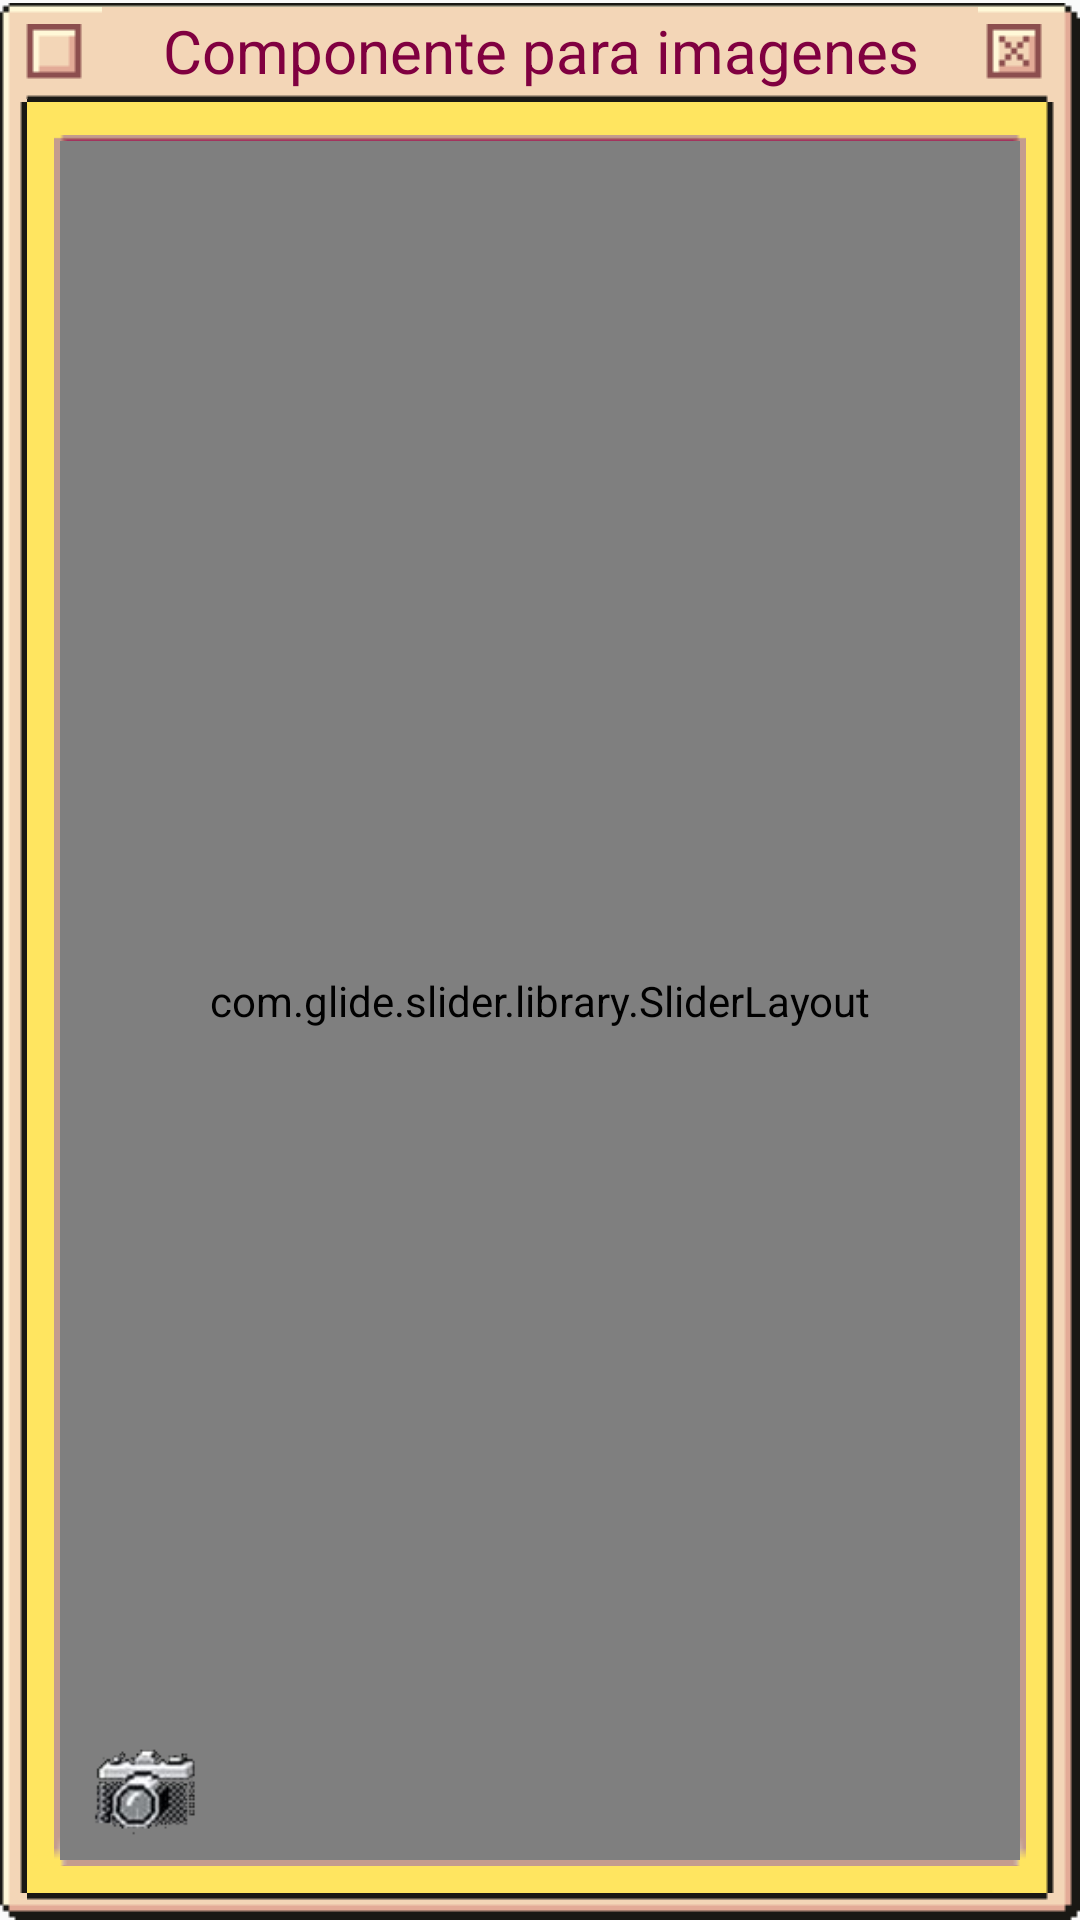

Produce the Android XML layout that renders to this screen, including the resource entries it uses.
<!-- AndroidManifest.xml: application theme TransparentTheme -->
<!-- res/layout/create_task_imagen_element.xml -->
<?xml version="1.0" encoding="utf-8"?>
<FrameLayout
    xmlns:android="http://schemas.android.com/apk/res/android"
    android:layout_width="match_parent"
    android:layout_height="match_parent"
    android:layout_marginTop="5dp"
    android:id="@+id/createTaskComponenteRoot">

    <ImageView
        android:layout_width="match_parent"
        android:layout_height="match_parent"
        android:layout_marginTop="23dp"
        android:background="@drawable/window_body_patched"/>

    <LinearLayout
        android:layout_width="match_parent"
        android:layout_height="match_parent">

        <FrameLayout
            android:layout_width="match_parent"
            android:layout_height="40dp">

            <ImageView
                android:layout_width="match_parent"
                android:layout_height="match_parent"
                android:layout_marginTop="1dp"
                android:layout_marginBottom="7dp"
                android:background="@drawable/window_header_patched"/>

            <TextView
                android:id="@+id/taskComponenteTitulo"
                android:layout_width="wrap_content"
                android:layout_height="match_parent"
                android:layout_marginTop="4dp"
                android:layout_marginBottom="7dp"
                android:paddingLeft="20dp"
                android:paddingRight="20dp"
                android:layout_gravity="center"
                android:gravity="center"
                android:background="#F3D6B7"
                android:textColor="#800040"
                android:textSize="20sp"
                android:text="Componente para imagenes"/>

            <Button
                android:id="@+id/taskComponenteBotonCerrar"
                android:layout_width="40dp"
                android:layout_height="match_parent"
                android:layout_gravity="center|right"
                android:background="@android:color/transparent"/>

        </FrameLayout>

    </LinearLayout>

    <FrameLayout
        android:layout_width="match_parent"
        android:layout_height="match_parent"
        android:layout_marginTop="35dp"
        android:layout_marginLeft="8dp"
        android:layout_marginRight="8dp"
        android:layout_marginBottom="8dp"
        android:focusableInTouchMode="true">

        <ImageView
            android:layout_width="match_parent"
            android:layout_height="match_parent"
            android:layout_margin="10dp"
            android:background="@drawable/window_border_patched"/>

        <com.glide.slider.library.SliderLayout
            android:id="@+id/taskComponenteImagenesSlider"
            android:layout_width="match_parent"
            android:layout_height="match_parent"
            android:layout_margin="12dp"
            android:background="#FFFFFF"/>

        <Button
            android:id="@+id/taskComponenteImagenesBotonCamara"
            android:layout_width="40dp"
            android:layout_height="40dp"
            android:background="@drawable/button_camera"
            android:layout_gravity="left|bottom"
            android:layout_marginLeft="20dp"
            android:layout_marginBottom="15dp"/>

        <Button
            android:id="@+id/taskComponenteImagenesBotonDocumentos"
            android:layout_width="40dp"
            android:layout_height="40dp"
            android:background="@drawable/button_documents"
            android:layout_gravity="right|bottom"
            android:layout_marginRight="20dp"
            android:layout_marginBottom="15dp"/>


    </FrameLayout>



</FrameLayout>
<!-- resources referenced by this layout -->
<resources>
  <!-- drawable button_camera: png bitmap (drawable, 5952 bytes) -->
  <style name="TransparentTheme" parent="Theme.AppCompat.Light.NoActionBar">
          <item name="android:statusBarColor">@android:color/transparent</item>
      </style>
</resources>
